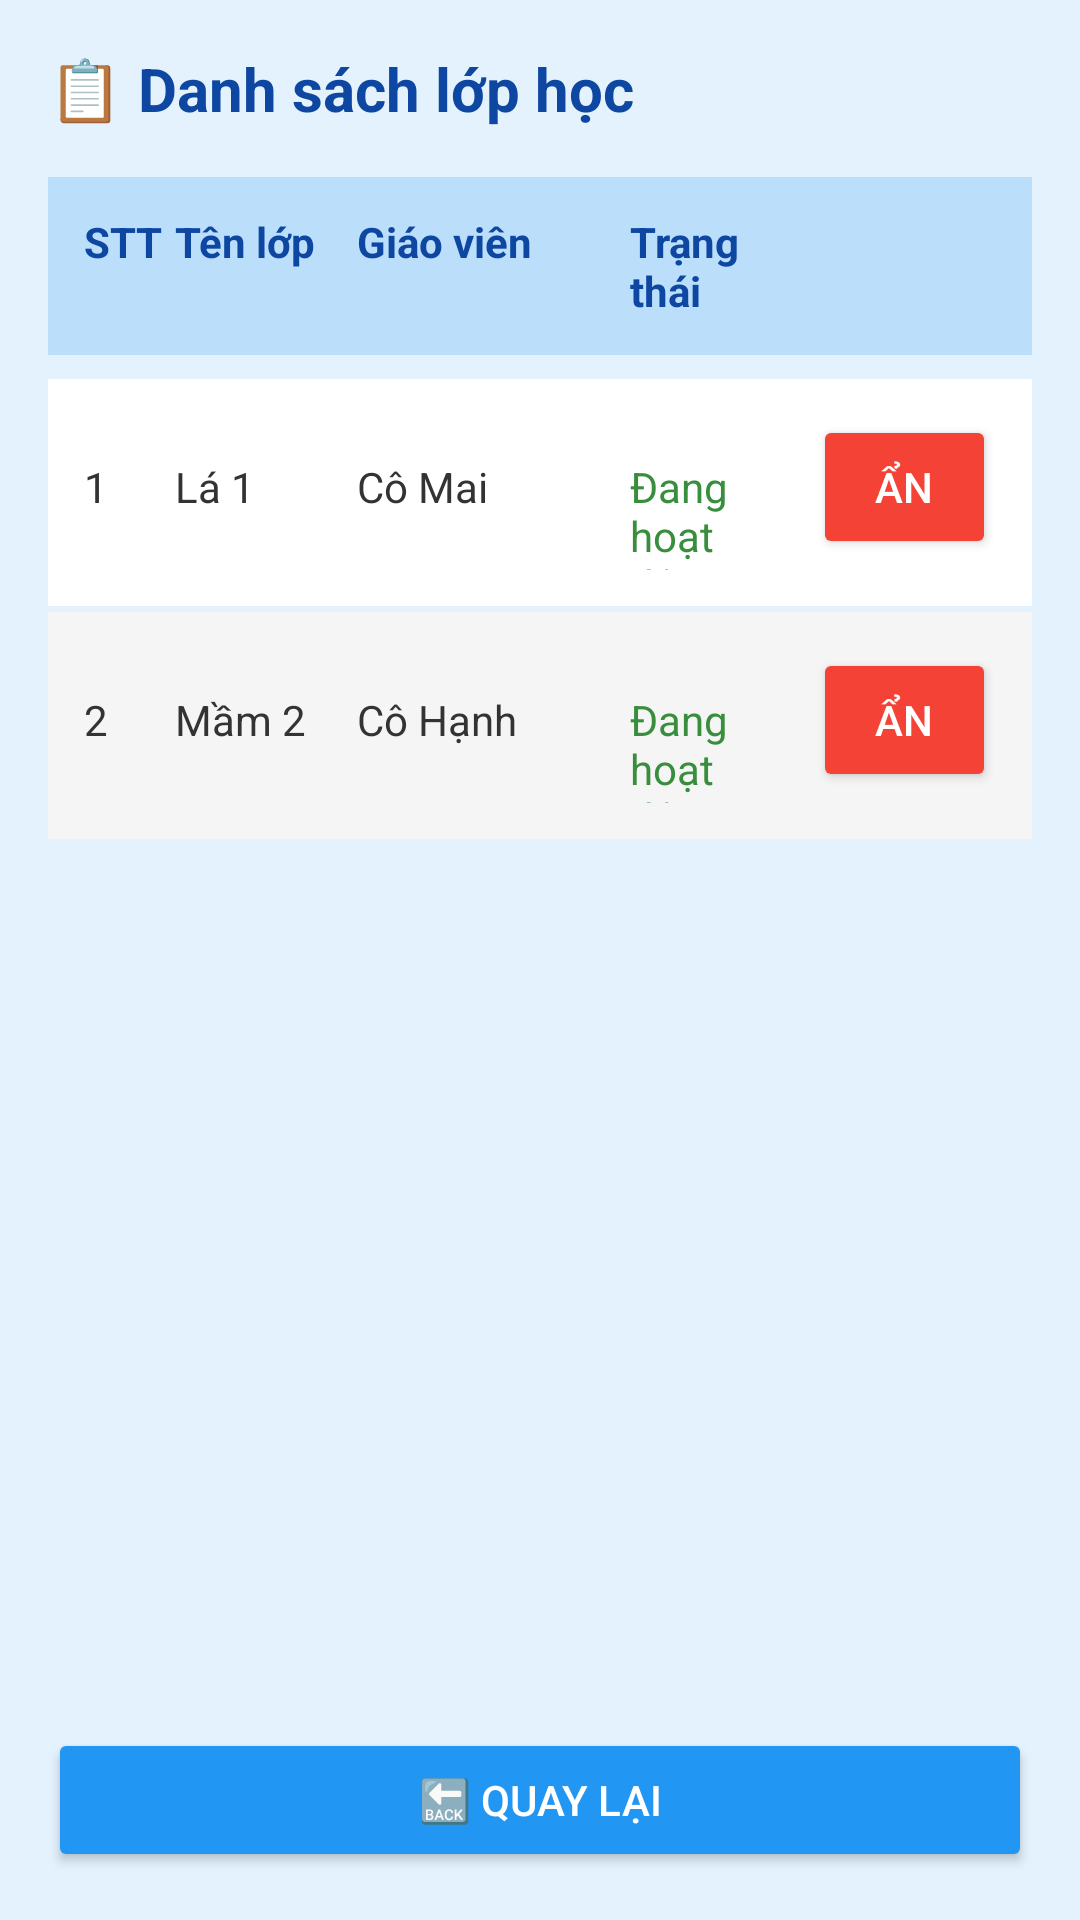

Write the Android layout XML for this screen, with the resource values it uses.
<!-- AndroidManifest.xml: application theme Theme.SE1828PRM392KindergartenMS -->
<!-- res/layout/teacher_delete_class.xml -->
<?xml version="1.0" encoding="utf-8"?>
<LinearLayout
    xmlns:android="http://schemas.android.com/apk/res/android"
    android:layout_width="match_parent"
    android:layout_height="match_parent"
    android:orientation="vertical"
    android:background="#E3F2FD"
    android:padding="16dp">

    
    <TextView
        android:layout_width="match_parent"
        android:layout_height="wrap_content"
        android:text="📋 Danh sách lớp học"
        android:textSize="20sp"
        android:textColor="#0D47A1"
        android:textStyle="bold"
        android:layout_marginBottom="16dp" />

    
    <LinearLayout
        android:layout_width="match_parent"
        android:layout_height="wrap_content"
        android:orientation="horizontal"
        android:background="#BBDEFB"
        android:padding="12dp">

        <TextView
            android:layout_width="0dp"
            android:layout_height="wrap_content"
            android:layout_weight="1"
            android:text="STT"
            android:textStyle="bold"
            android:textColor="#0D47A1"
            android:textSize="14sp" />

        <TextView
            android:layout_width="0dp"
            android:layout_height="wrap_content"
            android:layout_weight="2"
            android:text="Tên lớp"
            android:textStyle="bold"
            android:textColor="#0D47A1"
            android:textSize="14sp" />

        <TextView
            android:layout_width="0dp"
            android:layout_height="wrap_content"
            android:layout_weight="3"
            android:text="Giáo viên"
            android:textStyle="bold"
            android:textColor="#0D47A1"
            android:textSize="14sp" />

        <TextView
            android:layout_width="0dp"
            android:layout_height="wrap_content"
            android:layout_weight="2"
            android:text="Trạng thái"
            android:textStyle="bold"
            android:textColor="#0D47A1"
            android:textSize="14sp" />

        <TextView
            android:layout_width="0dp"
            android:layout_height="wrap_content"
            android:layout_weight="2"
            android:text="" />
    </LinearLayout>

    
    <ScrollView
        android:layout_width="match_parent"
        android:layout_height="0dp"
        android:layout_weight="1"
        android:layout_marginTop="8dp">

        <LinearLayout
            android:id="@+id/classListContainer"
            android:layout_width="match_parent"
            android:layout_height="wrap_content"
            android:orientation="vertical">

            
            <LinearLayout
                android:layout_width="match_parent"
                android:layout_height="wrap_content"
                android:orientation="horizontal"
                android:background="#FFFFFF"
                android:padding="12dp"
                android:layout_marginBottom="2dp">

                <TextView
                    android:layout_width="0dp"
                    android:layout_height="wrap_content"
                    android:layout_weight="1"
                    android:text="1"
                    android:textColor="#333333"
                    android:textSize="14sp" />

                <TextView
                    android:layout_width="0dp"
                    android:layout_height="wrap_content"
                    android:layout_weight="2"
                    android:text="Lá 1"
                    android:textColor="#333333"
                    android:textSize="14sp" />

                <TextView
                    android:layout_width="0dp"
                    android:layout_height="wrap_content"
                    android:layout_weight="3"
                    android:text="Cô Mai"
                    android:textColor="#333333"
                    android:textSize="14sp" />

                <TextView
                    android:id="@+id/tvStatus1"
                    android:layout_width="0dp"
                    android:layout_height="wrap_content"
                    android:layout_weight="2"
                    android:text="Đang hoạt động"
                    android:textColor="#388E3C"
                    android:textSize="14sp" />

                <Button
                    android:id="@+id/btnHide1"
                    android:layout_width="0dp"
                    android:layout_height="wrap_content"
                    android:layout_weight="2"
                    android:text="Ẩn"
                    android:textColor="#FFFFFF"
                    android:backgroundTint="#F44336"
                    android:textSize="14sp" />
            </LinearLayout>

            
            <LinearLayout
                android:layout_width="match_parent"
                android:layout_height="wrap_content"
                android:orientation="horizontal"
                android:background="#F5F5F5"
                android:padding="12dp"
                android:layout_marginBottom="2dp">

                <TextView
                    android:layout_width="0dp"
                    android:layout_height="wrap_content"
                    android:layout_weight="1"
                    android:text="2"
                    android:textColor="#333333"
                    android:textSize="14sp" />

                <TextView
                    android:layout_width="0dp"
                    android:layout_height="wrap_content"
                    android:layout_weight="2"
                    android:text="Mầm 2"
                    android:textColor="#333333"
                    android:textSize="14sp" />

                <TextView
                    android:layout_width="0dp"
                    android:layout_height="wrap_content"
                    android:layout_weight="3"
                    android:text="Cô Hạnh"
                    android:textColor="#333333"
                    android:textSize="14sp" />

                <TextView
                    android:id="@+id/tvStatus2"
                    android:layout_width="0dp"
                    android:layout_height="wrap_content"
                    android:layout_weight="2"
                    android:text="Đang hoạt động"
                    android:textColor="#388E3C"
                    android:textSize="14sp" />

                <Button
                    android:id="@+id/btnHide2"
                    android:layout_width="0dp"
                    android:layout_height="wrap_content"
                    android:layout_weight="2"
                    android:text="Ẩn"
                    android:textColor="#FFFFFF"
                    android:backgroundTint="#F44336"
                    android:textSize="14sp" />
            </LinearLayout>

        </LinearLayout>
    </ScrollView>

    
    <Button
        android:id="@+id/btnBack"
        android:layout_width="match_parent"
        android:layout_height="wrap_content"
        android:text="🔙 Quay lại"
        android:layout_marginTop="12dp"
        android:textColor="#FFFFFF"
        android:backgroundTint="#2196F3" />
</LinearLayout>
<!-- resources referenced by this layout -->
<resources>
  <style name="Theme.SE1828PRM392KindergartenMS" parent="Base.Theme.SE1828PRM392KindergartenMS" />
  <style name="Base.Theme.SE1828PRM392KindergartenMS" parent="Theme.Material3.DayNight.NoActionBar">
          
          
      </style>
</resources>
